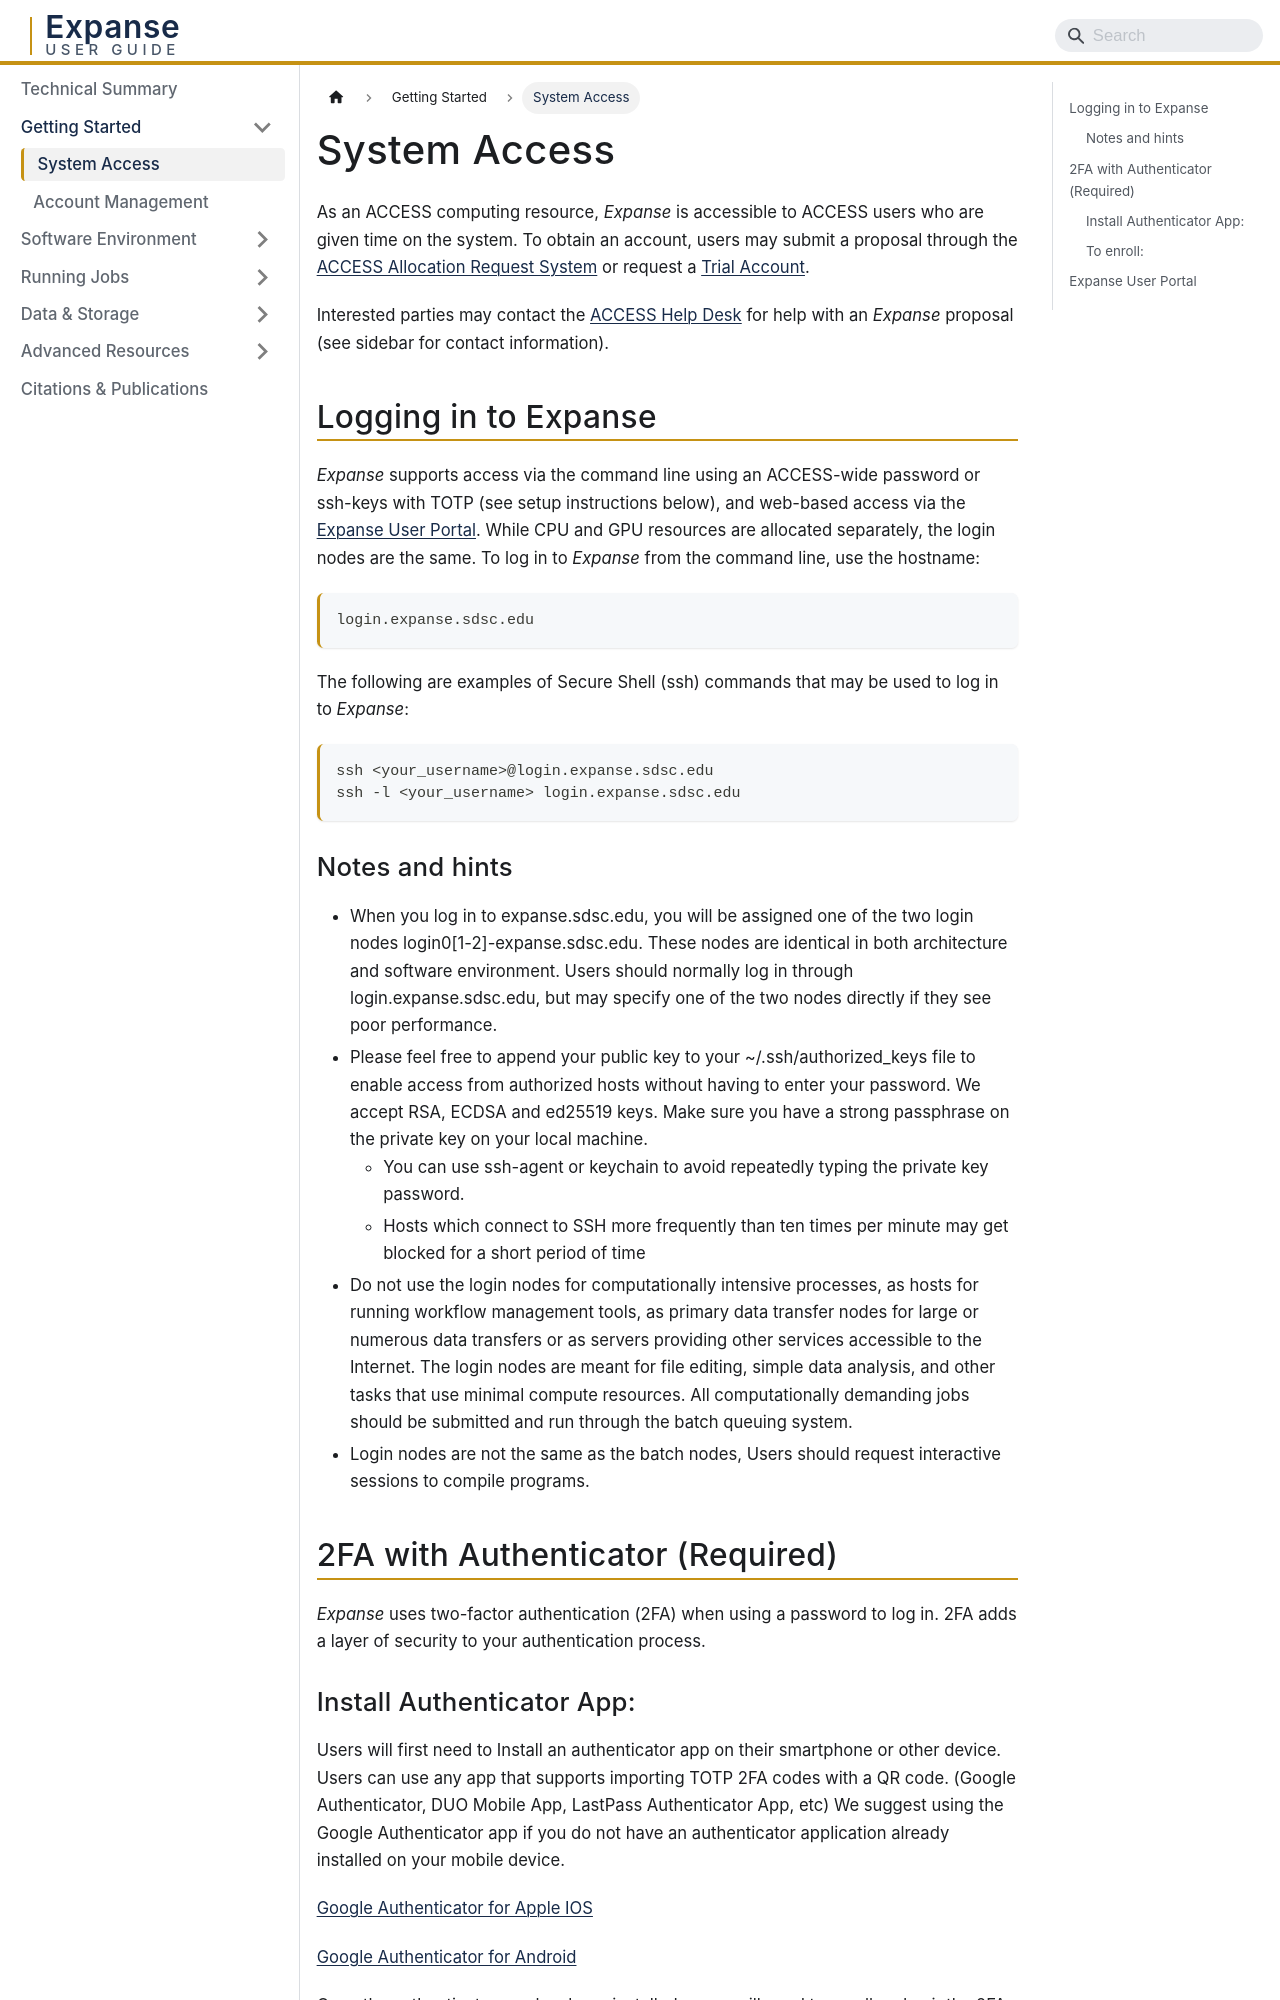

repository: sdsc/expanse-docs · page: system-access/index.html · generator: docusaurus

---
title: System Access
sidebar_position: 1
description: Obtaining an Expanse account, logging in with SSH and 2FA, and using the Expanse User Portal.
---

As an ACCESS computing resource, _Expanse_ is accessible to ACCESS users who are given time on the system. To obtain an account, users may submit a proposal through the [ACCESS Allocation Request System](https://allocations.access-ci.org/) or request a [Trial Account](mailto:consult@sdsc.edu).

Interested parties may contact the [ACCESS Help Desk](https://support.access-ci.org/?check_logged_in=1) for help with an _Expanse_ proposal (see sidebar for contact information).

## Logging in to Expanse

_Expanse_ supports access via the command line using an ACCESS-wide password or ssh-keys with TOTP (see setup instructions below), and web-based access via the [Expanse User Portal](https://portal.expanse.sdsc.edu). While CPU and GPU resources are allocated separately, the login nodes are the same. To log in to _Expanse_ from the command line, use the hostname:

```bash
login.expanse.sdsc.edu
```

The following are examples of Secure Shell (ssh) commands that may be used to log in to _Expanse_:

```bash
ssh <your_username>@login.expanse.sdsc.edu
ssh -l <your_username> login.expanse.sdsc.edu
```

### Notes and hints

- When you log in to expanse.sdsc.edu, you will be assigned one of the two login nodes login0[1-2]-expanse.sdsc.edu. These nodes are identical in both architecture and software environment. Users should normally log in through login.expanse.sdsc.edu, but may specify one of the two nodes directly if they see poor performance.
- Please feel free to append your public key to your ~/.ssh/authorized_keys file to enable access from authorized hosts without having to enter your password. We accept RSA, ECDSA and ed25519 keys. Make sure you have a strong passphrase on the private key on your local machine.
  - You can use ssh-agent or keychain to avoid repeatedly typing the private key password.
  - Hosts which connect to SSH more frequently than ten times per minute may get blocked for a short period of time
- Do not use the login nodes for computationally intensive processes, as hosts for running workflow management tools, as primary data transfer nodes for large or numerous data transfers or as servers providing other services accessible to the Internet. The login nodes are meant for file editing, simple data analysis, and other tasks that use minimal compute resources. All computationally demanding jobs should be submitted and run through the batch queuing system.
- Login nodes are not the same as the batch nodes, Users should request interactive sessions to compile programs.

## 2FA with Authenticator (Required)

_Expanse_ uses two-factor authentication (2FA) when using a password to log in. 2FA adds a layer of security to your authentication process.
